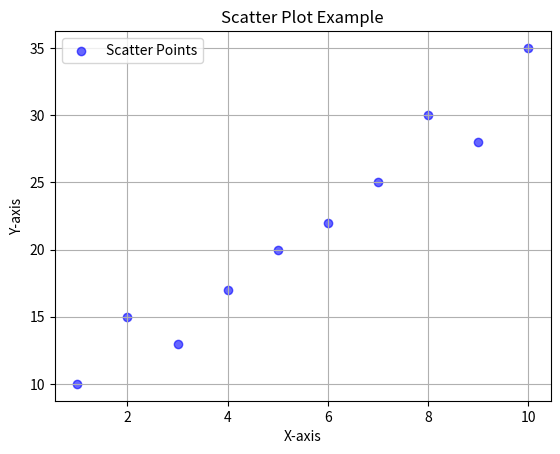

Reproduce this figure in Python.
import matplotlib.pyplot as plt
# Sample data
x = [1, 2, 3, 4, 5, 6, 7, 8, 9, 10]
y = [10, 15, 13, 17, 20, 22, 25, 30, 28, 35]
# Create a scatter plot
plt.scatter(x, y, color='blue', marker='o', label='Scatter Points', alpha=0.6)
# Add labels and title
plt.xlabel('X-axis')
plt.ylabel('Y-axis')
plt.title('Scatter Plot Example')
# Show the plot
plt.legend()
plt.grid(True)
plt.show()
